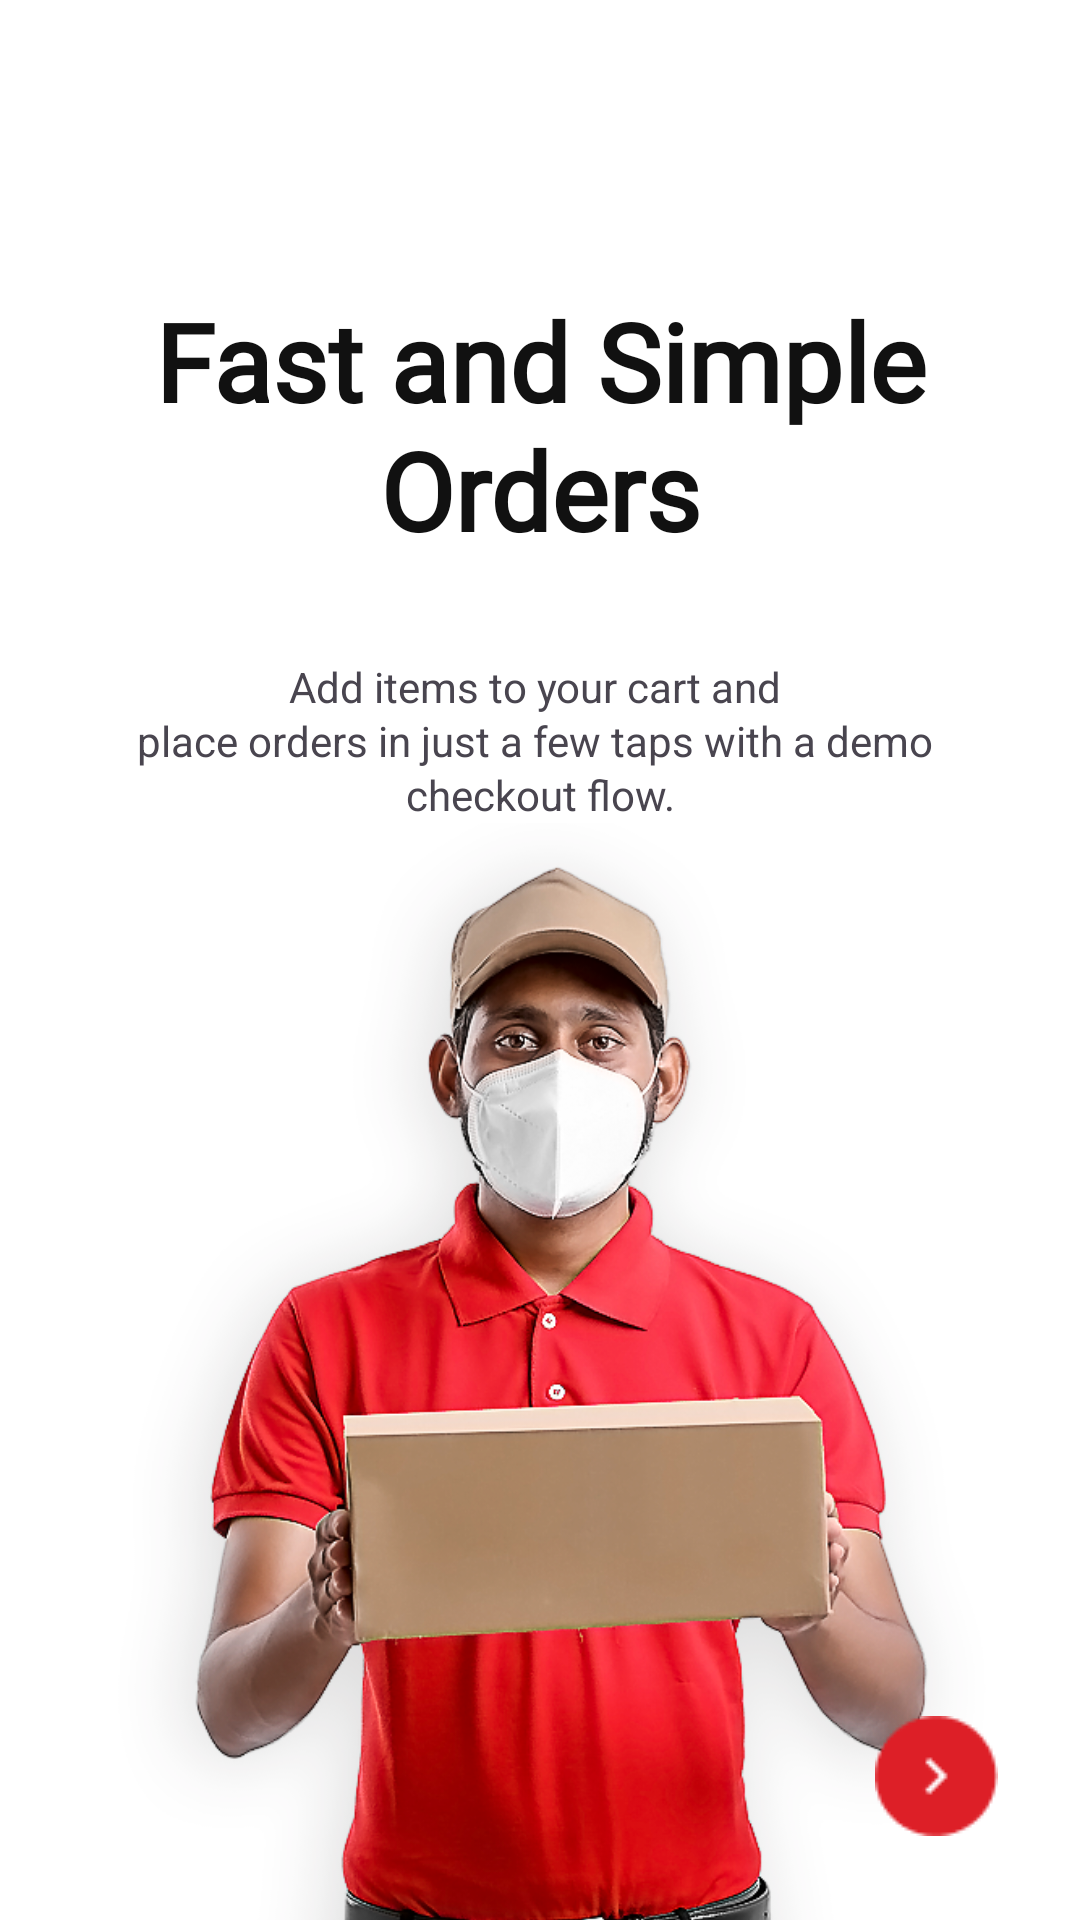

Android layout source for this screen:
<!-- AndroidManifest.xml: application theme Theme.ElberParts -->
<!-- res/layout/fragment_onb2.xml -->
<?xml version="1.0" encoding="utf-8"?>
<androidx.constraintlayout.widget.ConstraintLayout
    xmlns:android="http://schemas.android.com/apk/res/android"
    xmlns:app="http://schemas.android.com/apk/res-auto"
    android:layout_width="match_parent"
    android:layout_height="match_parent"
    android:background="@color/white">

    
    <TextView
        android:id="@+id/tvTitle"
        style="@style/OnbTitle"
        android:text="@string/onb2_title"
        android:layout_width="0dp"
        android:layout_height="wrap_content"
        android:gravity="center"
        android:layout_marginTop="@dimen/onb_margin_top"
        app:layout_constraintTop_toTopOf="parent"
        app:layout_constraintStart_toStartOf="parent"
        app:layout_constraintEnd_toEndOf="parent" />

    
    <TextView
        android:id="@+id/tvDesc"
        style="@style/OnbBody"
        android:text="@string/onb2_desc"
        android:layout_width="0dp"
        android:layout_height="wrap_content"
        android:gravity="center"
        android:layout_marginTop="@dimen/onb_space_title_desc"
        android:layout_marginStart="@dimen/onb_edge_margin"
        android:layout_marginEnd="@dimen/onb_edge_margin"
        app:layout_constraintTop_toBottomOf="@id/tvTitle"
        app:layout_constraintStart_toStartOf="parent"
        app:layout_constraintEnd_toEndOf="parent" />

    
    <ImageView
        android:id="@+id/imgHero"
        android:layout_width="0dp"
        android:layout_height="0dp"
        android:src="@drawable/onb_02"
        android:contentDescription="@null"
        android:scaleType="centerCrop"
        app:layout_constraintTop_toBottomOf="@id/tvDesc"
        app:layout_constraintStart_toStartOf="parent"
        app:layout_constraintEnd_toEndOf="parent"
        app:layout_constraintBottom_toBottomOf="parent"
        app:layout_constraintVertical_bias="0"
        app:layout_constraintWidth_percent="1.0"
        app:layout_constraintHeight_default="wrap" />

    
    <ImageButton
        android:id="@+id/btnNext"
        android:layout_width="@dimen/onb_btn_size"
        android:layout_height="@dimen/onb_btn_size"
        android:src="@drawable/arrow_button"
        android:contentDescription="@string/cd_next"
        android:background="@android:color/transparent"
        app:layout_constraintBottom_toBottomOf="parent"
        app:layout_constraintEnd_toEndOf="parent"
        android:layout_margin="@dimen/onb_edge_margin" />
</androidx.constraintlayout.widget.ConstraintLayout>
<!-- resources referenced by this layout -->
<resources>
  <color name="white">#FFFFFF</color>
  <dimen name="onb_btn_size">48dp</dimen>
  <dimen name="onb_edge_margin">24dp</dimen>
  <dimen name="onb_margin_top">96dp</dimen>
  <dimen name="onb_space_title_desc">32dp</dimen>
  <!-- drawable arrow_button: png bitmap (drawable, 866 bytes) -->
  <!-- drawable onb_02: png bitmap (drawable, 405204 bytes) -->
  <string name="cd_next">Next</string>
  <string name="onb2_desc">Add items to your cart and \nplace orders in just a few taps with a demo \ncheckout flow.</string>
  <string name="onb2_title">Fast and Simple\nOrders</string>
  <style name="OnbBody">
          <item name="android:fontFamily">@font/poppins</item>
          <item name="android:textSize">15sp</item>
  
          
          <item name="android:lineSpacingExtra">3sp</item>
  
          <item name="android:includeFontPadding">false</item>
          <item name="android:letterSpacing">0</item>
          <item name="android:textColor">@color/text_secondary</item>
          <item name="android:gravity">center</item>
      </style>
  <style name="OnbTitle">
          <item name="android:fontFamily">@font/poppins</item>
          <item name="android:textStyle">bold</item>
          <item name="android:textSize">36sp</item>
  
          
          <item name="android:lineSpacingExtra">7sp</item>
  
          <item name="android:includeFontPadding">false</item>
          <item name="android:letterSpacing">0</item>
          <item name="android:textColor">@color/text_primary</item>
          <item name="android:gravity">center</item>
      </style>
  <style name="Theme.ElberParts" parent="Theme.Material3.DayNight.NoActionBar">
          <item name="android:statusBarColor">@color/brand</item>
          <item name="android:navigationBarColor">@color/brand</item>
          <item name="android:windowBackground">@color/brand</item>
      </style>
  <color name="text_secondary">#6B6B6B</color>
  <color name="text_primary">#111111</color>
  <color name="brand">#DD1F27</color>
</resources>
